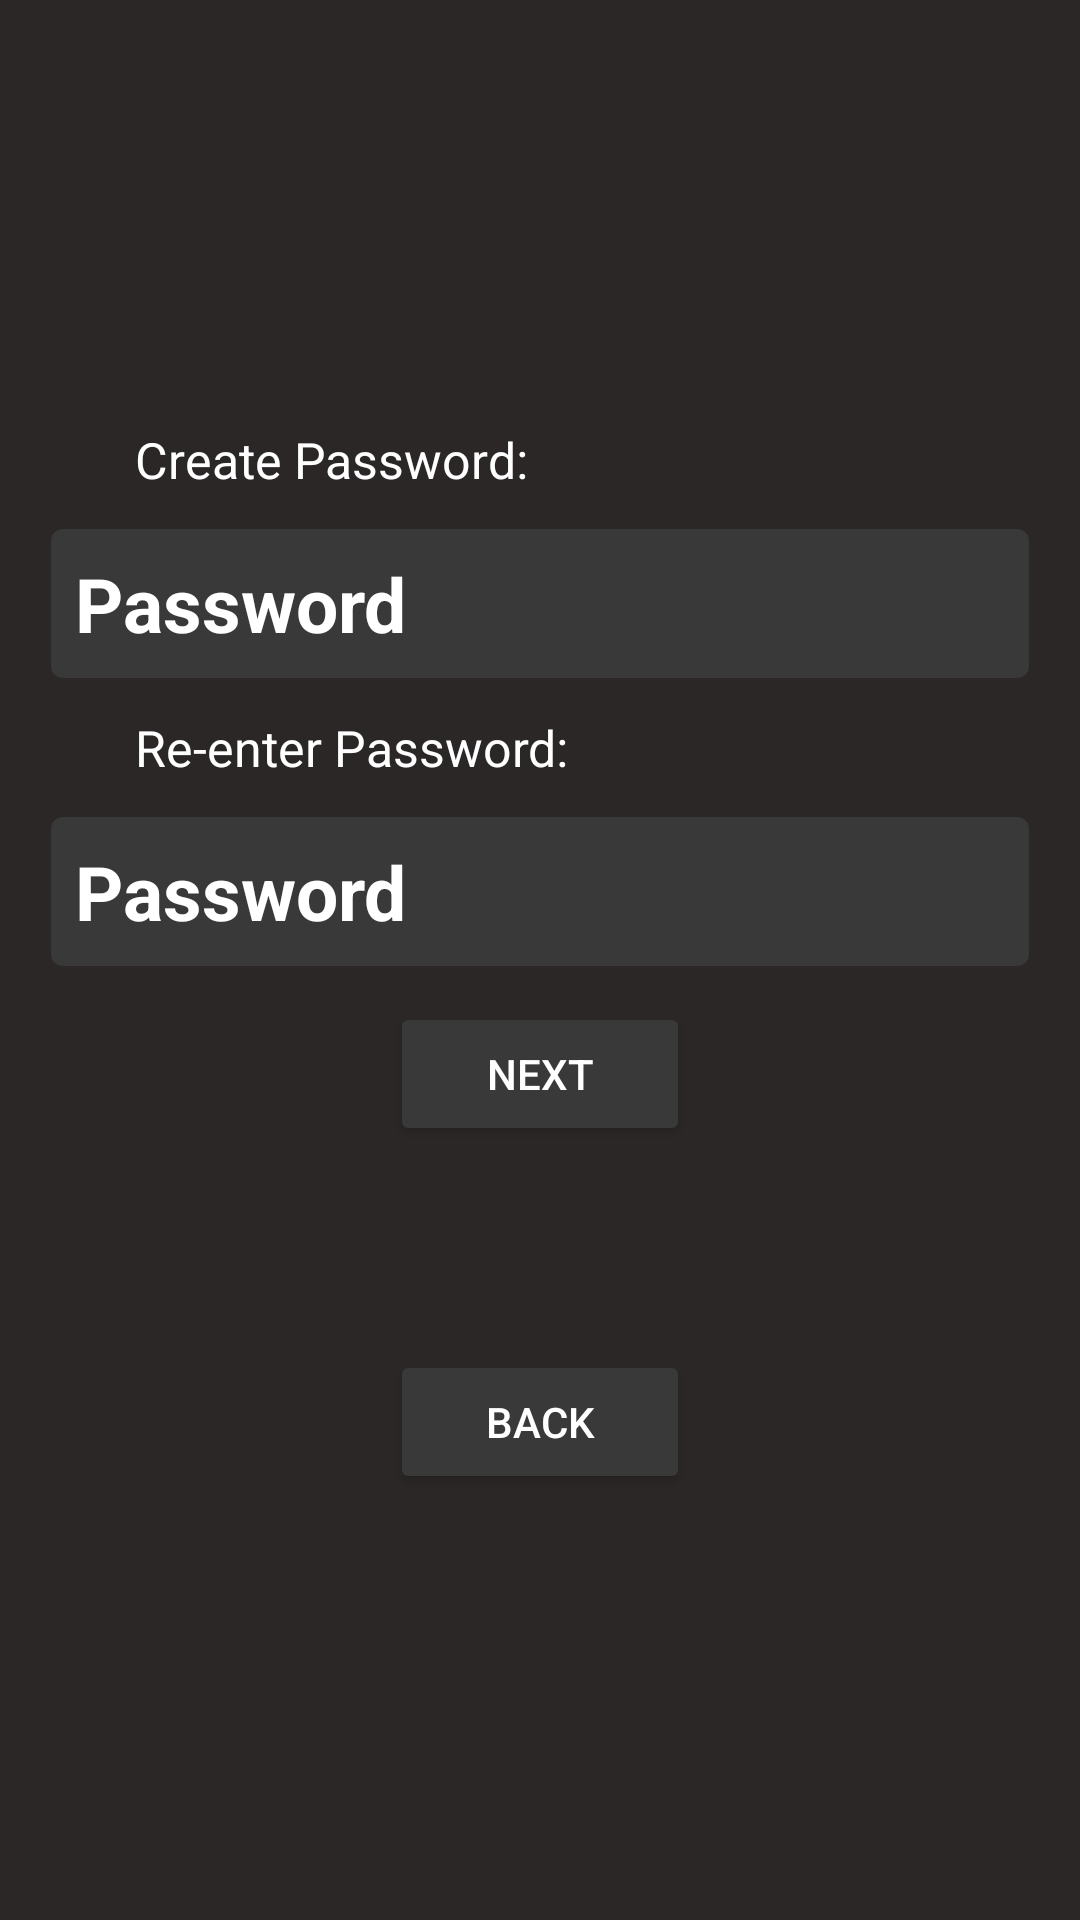

Here is an Android app screen rendered from its layout file. Give the layout XML and the strings, colors and styles it references.
<!-- AndroidManifest.xml: application theme Theme.Locktalk_MessageApp -->
<!-- res/layout/activity_sign_up_step3.xml -->
<?xml version="1.0" encoding="utf-8"?>
<LinearLayout xmlns:android="http://schemas.android.com/apk/res/android"
    xmlns:tools="http://schemas.android.com/tools"
    android:layout_width="match_parent"
    android:layout_height="match_parent"
    android:orientation="vertical"
    android:gravity="center"
    tools:context=".controllers.Login">

    <LinearLayout
        android:layout_width="match_parent"
        android:layout_height="wrap_content"
        android:orientation="vertical">

        <TextView
            android:id="@+id/title"
            android:layout_width="match_parent"
            android:layout_height="wrap_content"
            android:paddingLeft="45dp"
            android:text="Create Password:"
            android:textSize="50px"
            android:textColor="@color/white" />
    </LinearLayout>

    <RelativeLayout
        android:layout_width="match_parent"
        android:layout_height="wrap_content"
        android:layout_gravity="center_vertical">


        <EditText
            android:id="@+id/password1"
            android:layout_width="330dp"
            android:layout_height="wrap_content"
            android:layout_centerInParent="true"
            android:layout_gravity="center"
            android:layout_marginStart="10dp"
            android:layout_marginLeft="10dp"
            android:layout_marginTop="10dp"
            android:layout_marginEnd="10dp"
            android:layout_marginRight="10dp"
            android:layout_marginBottom="10dp"
            android:background="@drawable/textinputbubble"
            android:ems="10"


            android:hint="@string/password"
            android:inputType="textPassword"
            android:padding="10dp"
            android:textColor="@color/white"
            android:textColorHint="@color/white"
            android:textSize="25sp"
            android:textStyle="bold" />



    </RelativeLayout>

    <LinearLayout
        android:layout_width="match_parent"
        android:layout_height="wrap_content"
        android:orientation="vertical">

        <TextView
            android:id="@+id/title2"
            android:layout_width="match_parent"
            android:layout_height="wrap_content"
            android:paddingLeft="45dp"
            android:text="Re-enter Password:"
            android:textSize="50px"
            android:textColor="@color/white" />
    </LinearLayout>

    <RelativeLayout
        android:layout_width="match_parent"
        android:layout_height="wrap_content"
        android:layout_gravity="center_vertical">


        <EditText
            android:id="@+id/password2"
            android:layout_width="330dp"
            android:layout_height="wrap_content"
            android:layout_centerInParent="true"
            android:layout_gravity="center"
            android:layout_marginStart="10dp"
            android:layout_marginLeft="10dp"
            android:layout_marginTop="10dp"
            android:layout_marginEnd="10dp"
            android:layout_marginRight="10dp"
            android:layout_marginBottom="10dp"
            android:background="@drawable/textinputbubble"
            android:ems="10"
            android:hint="@string/password"


            android:inputType="textPassword"
            android:padding="10dp"
            android:textColor="@color/white"
            android:textColorHint="@color/white"
            android:textSize="25sp"
            android:textStyle="bold" />



    </RelativeLayout>



    <RelativeLayout
        android:layout_width="100dp"
        android:layout_height="wrap_content"
        android:layout_gravity="center">


        <Button
            android:id="@+id/step3btn"
            android:layout_width="100dp"
            android:layout_height="wrap_content"
            android:layout_centerInParent="true"
            android:layout_gravity="center"
            android:backgroundTint="@color/Grey"
            android:text="Next"

            />


    </RelativeLayout>

    <RelativeLayout
        android:layout_width="100dp"
        android:layout_height="116dp"
        android:layout_gravity="center">


        <Button
            android:id="@+id/backbtn2"
            android:layout_width="100dp"
            android:layout_height="wrap_content"
            android:layout_alignParentBottom="true"
            android:layout_gravity="center"
            android:backgroundTint="@color/Grey"
            android:text="Back"

            />


    </RelativeLayout>






</LinearLayout>
<!-- resources referenced by this layout -->
<resources>
  <color name="Grey">#3A3939</color>
  <color name="white">#FFFFFFFF</color>
  <!-- drawable textinputbubble (drawable) -->
  <?xml version="1.0" encoding="utf-8"?>
  
  <shape android:shape="rectangle" xmlns:android="http://schemas.android.com/apk/res/android">
  
      <stroke android:width="2dp" android:color="@color/Dark_Grey"/>
      <corners android:radius="5dp"/>
      <solid android:color="@color/Grey"/>
  </shape>
  <string name="password">Password</string>
  <style name="Theme.Locktalk_MessageApp" parent="Base.Theme.Locktalk_MessageApp" />
  <color name="Dark_Grey">#2B2727</color>
  <style name="Base.Theme.Locktalk_MessageApp" parent="Theme.Material3.DayNight.NoActionBar">
          
          
  
          
          <item name="colorPrimary">@color/Dark_Grey</item>
          <item name="colorPrimaryVariant">@color/Dark_Grey</item>
          <item name="colorOnPrimary">@color/white</item>
  
          
          <item name="colorSecondary">@color/Grey</item>
          <item name="colorSecondaryVariant">@color/Grey</item>
          <item name="colorOnSecondary">@color/white</item>
  
          
          <item name="android:statusBarColor">?attr/colorPrimaryVariant</item>
  
          
          <item name="android:windowBackground">@color/Dark_Grey</item>
          <item name="android:textColor">@color/white</item>
          <item name="android:textColorPrimary">@color/white</item>
          <item name="android:textColorSecondary">@color/white</item>
          <item name="iconTint">@color/white</item>
  
      </style>
</resources>
